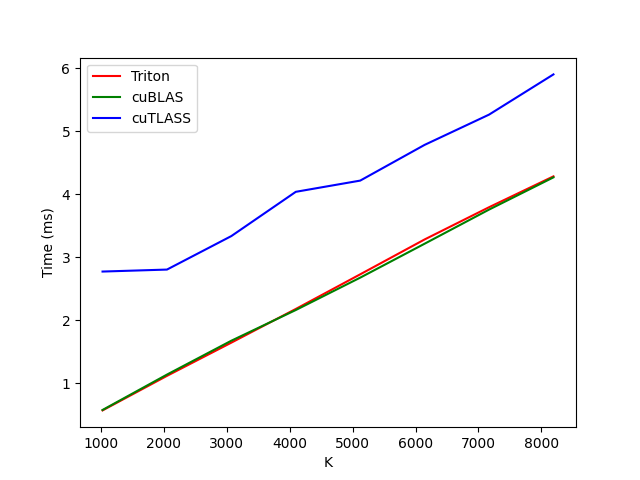

Data behind this chart, as committed beside it:
K, Triton, cuBLAS, cuTLASS
1024, 0.5721, 0.5791, 2.776
2048, 1.12, 1.14, 2.807
3072, 1.648, 1.678, 3.339
4096, 2.182, 2.165, 4.041
5120, 2.732, 2.679, 4.219
6144, 3.285, 3.218, 4.786
7168, 3.797, 3.759, 5.266
8192, 4.287, 4.271, 5.905
